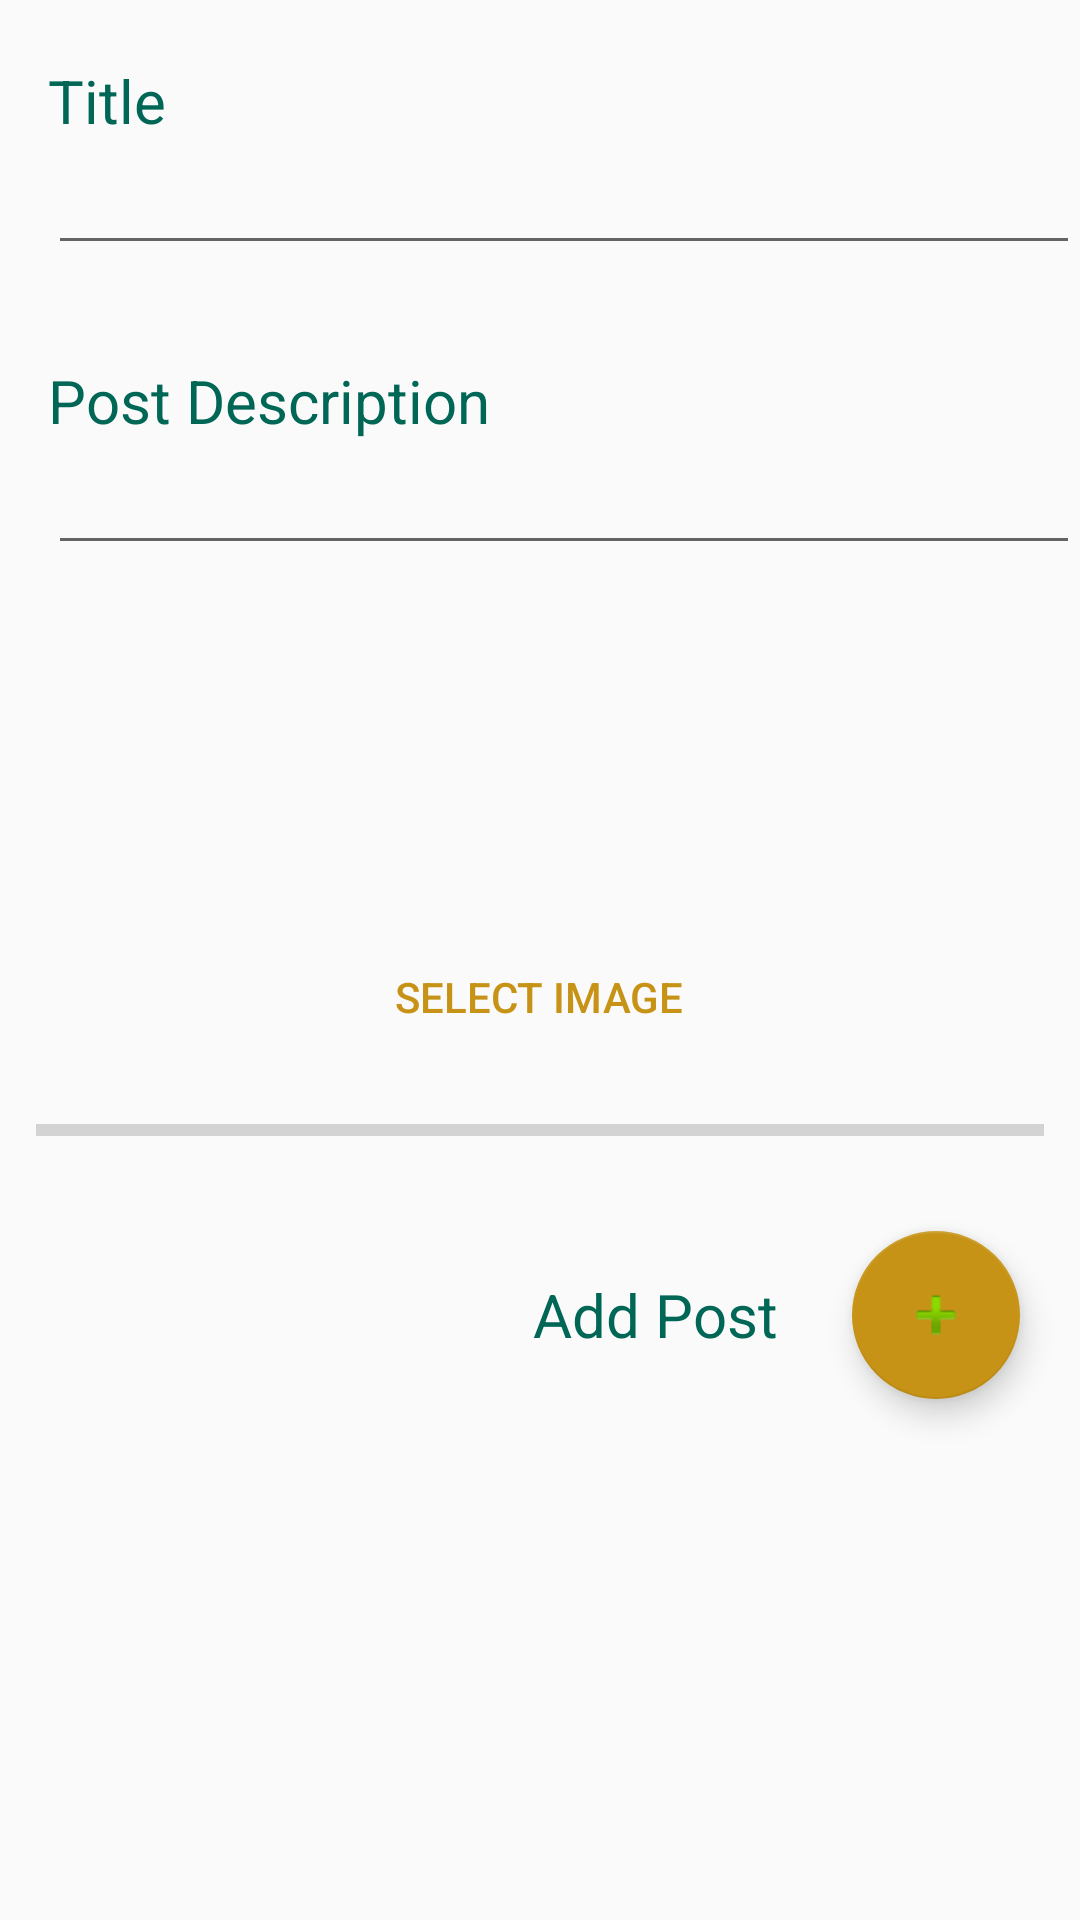

Produce the Android XML layout that renders to this screen, including the resource entries it uses.
<!-- AndroidManifest.xml: application theme AppTheme -->
<!-- res/layout/fragment_new_post.xml -->
<?xml version="1.0" encoding="utf-8"?>

<LinearLayout xmlns:android="http://schemas.android.com/apk/res/android"
    xmlns:app="http://schemas.android.com/apk/res-auto"
    xmlns:tools="http://schemas.android.com/tools"
    android:layout_width="match_parent"
    android:layout_height="match_parent"
    android:orientation="vertical">


    <LinearLayout
        android:layout_width="match_parent"
        android:layout_height="100dp"
        android:orientation="vertical">

        <TextView
            android:layout_width="wrap_content"
            android:layout_height="wrap_content"
            android:text="Title"
            android:textSize="20dp"
            android:layout_marginStart="16dp"
            android:layout_marginTop="20dp"
            android:textColor="@color/WSUGreen"
            android:gravity="bottom">
        </TextView>

        <EditText
            android:id="@+id/editTextTitle"
            android:layout_width="match_parent"
            android:layout_height="wrap_content"
            android:layout_marginStart="16dp"
            android:ems="15"
            android:inputType="textShortMessage|text" />
    </LinearLayout>

    <LinearLayout
        android:layout_width="match_parent"
        android:layout_height="wrap_content"
        android:orientation="vertical">

        <TextView
            android:layout_width="wrap_content"
            android:layout_height="wrap_content"
            android:text="Post Description"
            android:textSize="20dp"
            android:layout_marginStart="16dp"
            android:layout_marginTop="20dp"
            android:textColor="@color/WSUGreen"
            android:gravity="bottom">
        </TextView>

        <EditText
            android:id="@+id/editTextDescription"
            android:layout_width="match_parent"
            android:layout_height="match_parent"
            android:layout_marginStart="16dp"
            android:ems="15"
            android:inputType="textMultiLine" />
    </LinearLayout>

    <LinearLayout
        android:layout_width="match_parent"
        android:layout_height="100dp"
        android:orientation="vertical">

        <ImageView
            android:id="@+id/postImageView"
            android:layout_width="wrap_content"
            android:layout_height="wrap_content"
            android:layout_gravity="center"
            tools:srcCompat="@tools:sample/avatars" />
    </LinearLayout>

    <LinearLayout
        android:layout_width="match_parent"
        android:layout_height="100dp"
        android:orientation="vertical">

        <Button
            android:id="@+id/uploadImageButton"
            android:layout_width="wrap_content"
            android:layout_height="wrap_content"
            android:paddingHorizontal="20dp"
            android:layout_gravity="center"
            android:layout_marginTop="20dp"
            android:textColor="@color/WSUGold"
            android:background="@drawable/roundedcorners"
            android:backgroundTint="@color/WSUDrkGreen"
            android:text="Select Image" />

        <ProgressBar
            android:id="@+id/progressBar"
            style="?android:attr/progressBarStyleHorizontal"
            android:layout_marginTop="10dp"
            android:layout_width="336dp"
            android:layout_height="21dp"
            android:layout_gravity="center"/>
    </LinearLayout>

    <LinearLayout
        android:layout_width="wrap_content"
        android:layout_height="100dp"
        android:layout_gravity="right"
        android:gravity="right"
        android:orientation="horizontal">

        <TextView
            android:layout_width="match_parent"
            android:layout_height="match_parent"
            android:text="Add Post "
            android:textSize="20dp"
            android:padding="20dp"
            android:textColor="@color/WSUGreen"
            android:gravity="center">
        </TextView>

        <com.google.android.material.floatingactionbutton.FloatingActionButton
            android:id="@+id/postFAB"
            android:layout_width="wrap_content"
            android:layout_height="wrap_content"
            android:layout_gravity="center"
            android:layout_marginEnd="20dp"
            android:clickable="true"
            app:srcCompat="@android:drawable/ic_input_add" />
    </LinearLayout>
</LinearLayout>
<!-- resources referenced by this layout -->
<resources>
  <color name="WSUDrkGreen">#115e56</color>
  <color name="WSUGold">#c79316</color>
  <color name="WSUGreen">#006756</color>
  <style name="AppTheme" parent="Theme.AppCompat.Light.DarkActionBar">
          
          <item name="colorPrimary">@color/WSUDrkGreen</item>
          <item name="colorPrimaryDark">#000000</item>
          <item name="colorAccent">@color/WSUGold</item>
      </style>
</resources>
